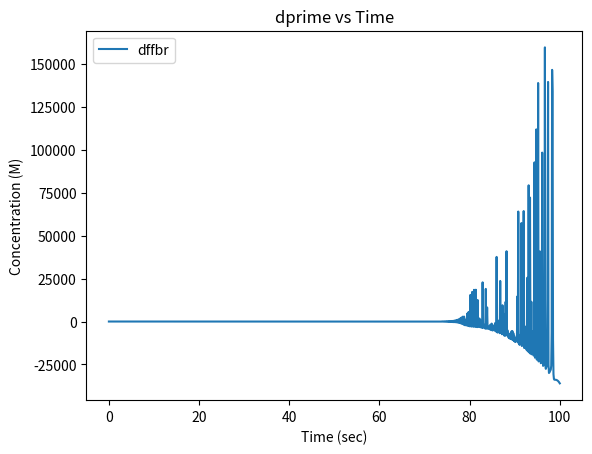

Write the Python code that produced this figure.
import numpy as np
import matplotlib.pyplot as plt
from scipy.integrate import odeint
from scipy.integrate import solve_ivp

# %% Initial Values
#reaction for vitmain k reduction (box c)
#rate constants
cK1 = 1000 #1/nM * s
cK_1 = 10 #1/s
cK2 = 5 #1/s
#reaction for thrombin activation (box d)
#rate constants
dK1 = 1*10**-4  #1/nM*s
ddK1 = 0.1     #1/nM*s
ddK_1 =  0.1        #1/s
ddK2 = 1           #1/s
#reaction for injury site (box f)
#rate constants
fK1 = 2.5*10**5 / (10**9)   #1/nM*s
#reaction for fibrin gen (box e)
#rate constants
eK1 = 1*10**2   #1/nM*s
eK_1 = 636      #1/s
eK2= 84         #1/s
#degradation rate constants
k_thrombin_deg = 2    # 1/sec
k_fibrin_deg = 5.185*10**-3     # 1/sec
xa_deg = 3.012*10**-6           #1/sec

#Streams
n1= 3.079*10**-3    #nmol/sec
n2 = 1.385*10**-3   #nmol/sec
n3 = 1.693*10**-3   #nmol/sec
n4 = 1.693*10**-3   #nmol/sec
n5 = 3.2*10**-4     #nmol/sec
n6 = 3.2*10**-4     #nmol/sec
n7 = 3.2*10**-4     #nmol/sec
n8 = 10             #nmol/sec
n9 = 2.333*10**2    #nmol/sec
n10 = 2.826*10**3   #nmol/sec
n11 = 2.826*10**6   #nmol/sec
n12 = 3.2           #nmol/sec
n13 = 3.2*10**-4    #nmol/sec
n14 = 2.333*10**2   #nmol/sec
n15 = 3.2*10**-4    #nmol/sec
n16 = 2.333*10**2   #nmol/sec

#known values for steady state
vitKa = 1.45                #nmol/L
Xa = 0                    #nmol/L
proth = 1400                #nmol/L
fbng = 9000                 #nmol/L
thr = 1*10**3               #nmol/L
tf1 = 16                   #nmol/L
X = 160                     #nmol/L
Xi = 160                    #nmol/L
vitKi = 1.45                #nmol/L
fbr = fbng                  #nmol/L
Vol_blood = 5               #Liters
Vol_liver = Vol_blood*0.125 #Liters
cES = 0
ddES = cES
eES = cES
VKORC1 = 5*10**-3       #nmol/L     #MAYBE CHANGE !!!!!!!!!
Xprime = X

#rate constants
kc2 = 3*10**6 #1/sec
kd22 = 57 #1/sec
kf1 = 4.4*10**-20 #L/sec*nnmol
ke2= 84 #1/sec


# %% Calculations 
tspan = np.linspace(0, 100, 1000) #timpoint for each minute 
y0 = np.array([X, Xprime, tf1, fbr, vitKi, VKORC1, cES, n6, Xprime, Xa, n7, vitKa, proth, ddES, n11 ])

print("started")

def odefunc(y0, t):

    X = y0[0]
    n13 = y0[1]
    tf1 = y0[2]
    fbr = y0[3]
    vitKi = y0[4]
    VKORC1 = y0[5]
    cES = y0[6]
    n6 = y0[7]
    Xprime = y0[8]
    Xa = y0[9]
    n7 = y0[10]
    vitKa =y0[11]
    proth = y0[12]
    ddES = y0[13]
    n11 = y0[14]

    #box c (vit k reduction)
    dVitKi = -cK1*vitKi*VKORC1 + cK_1*cES + n5/Vol_liver
        #n5 = Vol_liver * (cK1*vitKi*VKORC1 - cK_1*cES) #not solving for this anymore, solved in box B
    dVKORC1 = -cK1*vitKi*VKORC1 + cK_1*cES + cK2*cES 
    dcES = cK1*vitKi*VKORC1 - cK_1*cES - cK2*cES
        #dcVitKa_activation = cK2*cES - n6/Vol_liver
    dn6 = Vol_liver * cK2*cES

    #box d (thrombin act)
    dXprime = -dK1* Xprime * vitKa + n13/Vol_liver
    dXa = dK1*Xprime*vitKa
        #dVitKi_X = dK1*Xprime*vitKi - n7/Vol_liver
    dn7 = Vol_liver*(dK1*Xprime*vitKa)
    dvitKa = -dK1*Xprime*vitKi + n6/Vol_liver
    
    ddXa = -ddK1*Xa*proth + ddK_1*ddES + ddK2*ddES - k_thrombin_deg*Xa
    ddproth = -ddK1*Xa*proth + ddK_1*ddES + n8/Vol_liver 
    #n8 won't change bc it's proth generation
    ddES = ddK1*Xa*proth - ddK_1*ddES -ddK2*ddES
        #ddthr = ddK2*ddES - n11/Vol_liver
    dn11 = (ddK2*ddES)*Vol_liver

    #box f (injury site)
    dTF = -fK1*tf1*X 
    dfX = -fK1*tf1*X + n12/Vol_blood
    dffbr = n16/Vol_blood - k_fibrin_deg*fbr #added this fibrin equation?
    #n12 is x_gen so it is not changing
        #dfXprime = fK1*tf1*X - n13/Vol_blood
    dn13 = (fK1*tf1*X)*Vol_blood

    return np.array([dfX, dn13, dTF, dffbr, 
                     dVitKi, dVKORC1, dcES, dn6,
                     dXprime, dn7, dvitKa, ddXa+dXa, ddproth, ddES, dn11])

output = odeint(odefunc, y0, tspan)

dXa = output[:,11]

fig, ax1 = plt.subplots()
ax1.plot(tspan, dXa, label="dffbr")
plt.title("dprime vs Time")
plt.xlabel("Time (sec)")
#plt.ylim([0,300])
plt.ylabel("Concentration (M)")
plt.legend(loc= "best")
plt.show()

# %%
